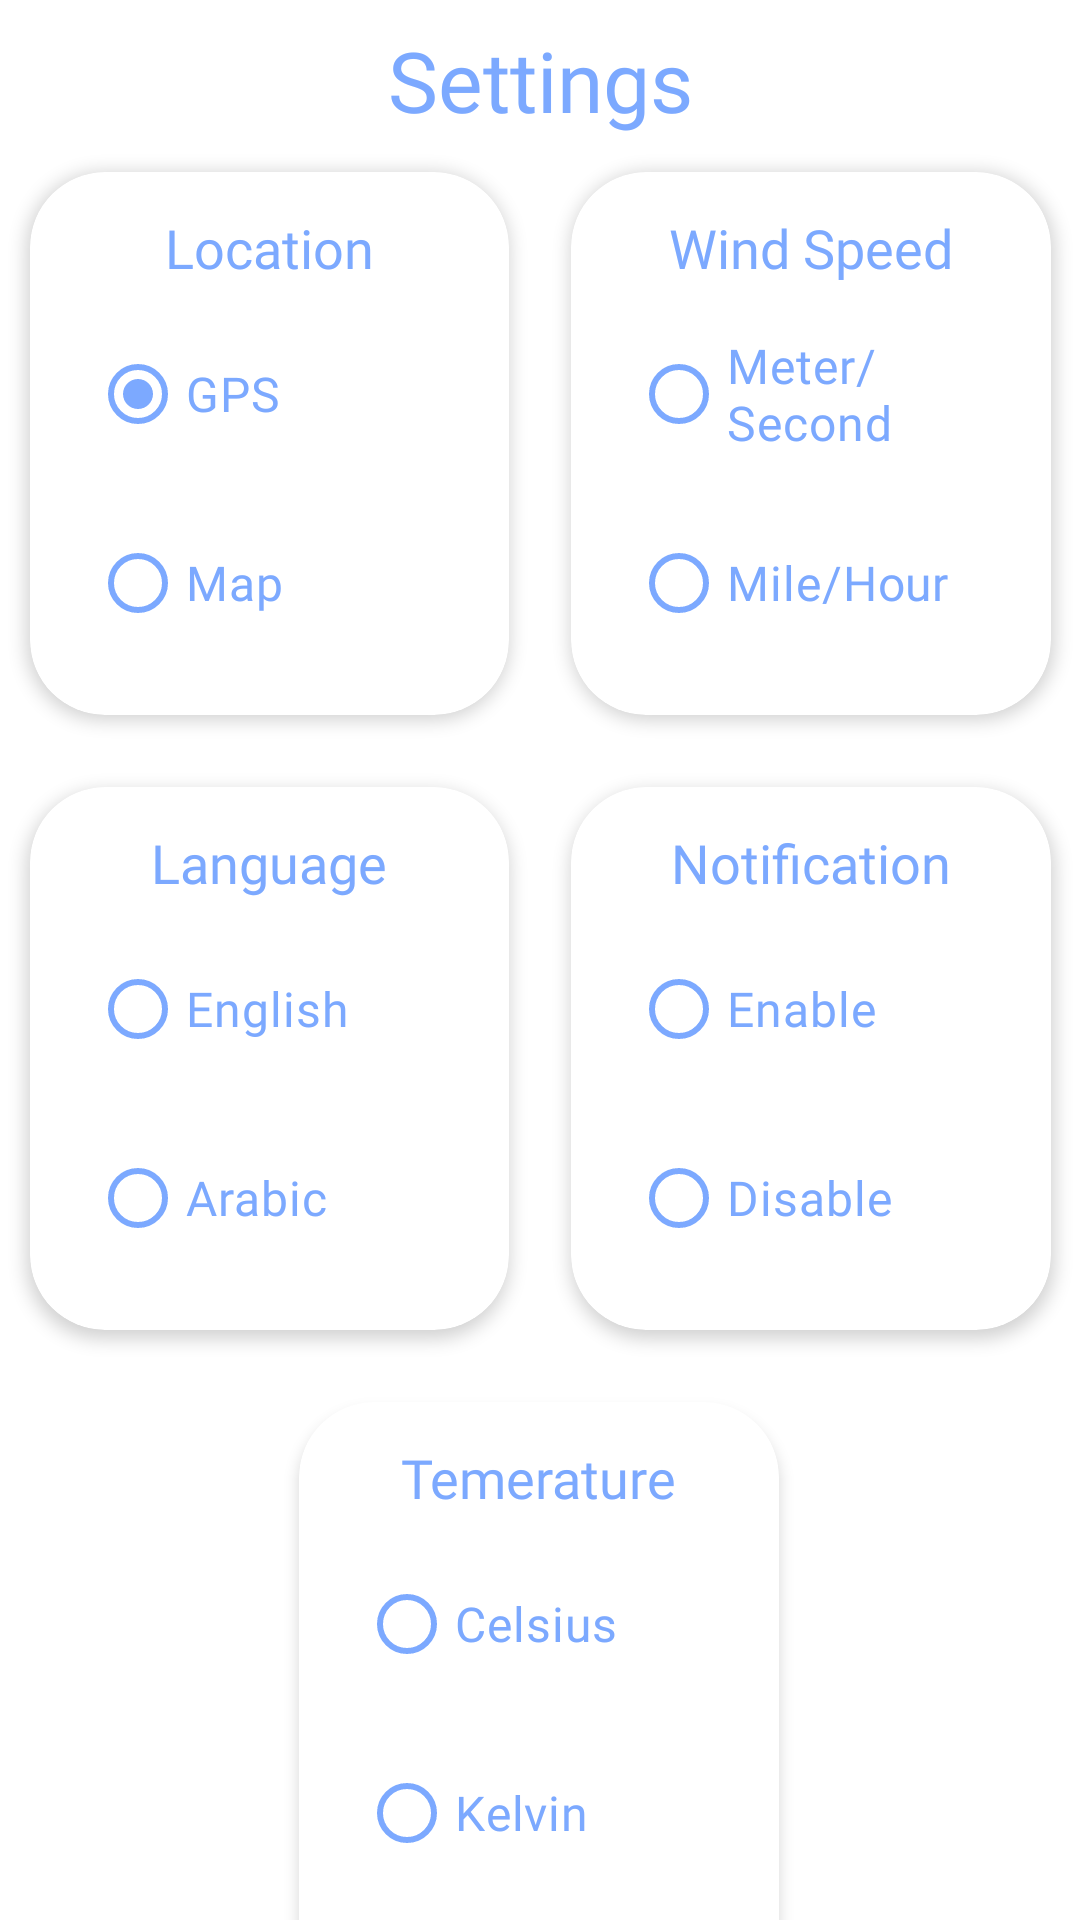

Here is an Android app screen rendered from its layout file. Give the layout XML and the strings, colors and styles it references.
<!-- AndroidManifest.xml: application theme Theme.WeatherForecast -->
<!-- res/layout/fragment_settings.xml -->
<?xml version="1.0" encoding="utf-8"?>
<androidx.core.widget.NestedScrollView xmlns:android="http://schemas.android.com/apk/res/android"
    android:layout_width="match_parent"
    android:layout_height="match_parent"
    android:background="@color/white"
    xmlns:app="http://schemas.android.com/apk/res-auto"
    xmlns:tools="http://schemas.android.com/tools">

    <androidx.constraintlayout.widget.ConstraintLayout
        android:layout_width="match_parent"
        android:layout_height="wrap_content">

        <TextView
            android:id="@+id/textView"
            android:layout_width="wrap_content"
            android:layout_height="wrap_content"
            android:layout_marginHorizontal="@dimen/margin_medium"
            android:layout_marginVertical="@dimen/margin_small"
            android:text="@string/settings"
            android:fontFamily="@font/poppins_semibold"
            android:textSize="@dimen/text_giant"
            android:textColor="@color/light_blue"
            app:layout_constraintEnd_toEndOf="parent"
            app:layout_constraintStart_toStartOf="parent"
            app:layout_constraintTop_toTopOf="parent" />

        <com.google.android.material.card.MaterialCardView
            android:id="@+id/cv_location"
            style="@style/SettingsCardView"
            app:layout_constraintEnd_toStartOf="@+id/cv_wind"
            app:layout_constraintHorizontal_bias="0.5"
            app:layout_constraintStart_toStartOf="parent"
            app:layout_constraintTop_toBottomOf="@+id/textView">

            <TextView
                style="@style/CardViewTitle"
                android:text="@string/location" />

            <RadioGroup
                android:id="@+id/radioGroup_setting_location"
                style="@style/RadioGroup">

                <RadioButton
                    android:id="@+id/btn_gps"
                    style="@style/RadioButton"
                    android:checked="true"
                    android:text="@string/gps"
                    tools:ignore="RtlSymmetry" />

                <RadioButton
                    android:id="@+id/btn_map"
                    style="@style/RadioButton"
                    android:text="@string/map" />
            </RadioGroup>

        </com.google.android.material.card.MaterialCardView>

        <com.google.android.material.card.MaterialCardView
            android:id="@+id/cv_wind"
            style="@style/SettingsCardView"

            app:layout_constraintEnd_toEndOf="parent"
            app:layout_constraintHorizontal_bias="0.5"
            app:layout_constraintStart_toEndOf="@+id/cv_location"
            app:layout_constraintTop_toTopOf="@id/cv_location">

            <TextView
                style="@style/CardViewTitle"
                android:text="@string/wind_speed" />

            <RadioGroup
                android:id="@+id/radioGroup_setting_wind"
                style="@style/RadioGroup">


                <RadioButton
                    android:id="@+id/btn_meter"
                    style="@style/RadioButton"
                    android:text="@string/meter_sec" />

                <RadioButton
                    android:id="@+id/btn_mile"
                    style="@style/RadioButton"
                    android:text="@string/mile_hour" />
            </RadioGroup>

        </com.google.android.material.card.MaterialCardView>

        <com.google.android.material.card.MaterialCardView
            android:id="@+id/cv_language"
            style="@style/SettingsCardView"
            app:layout_constraintEnd_toStartOf="@+id/cv_notification"
            app:layout_constraintHorizontal_bias="0.5"
            app:layout_constraintStart_toStartOf="parent"
            app:layout_constraintTop_toBottomOf="@id/cv_location">

            <TextView
                style="@style/CardViewTitle"
                android:text="@string/language" />

            <RadioGroup
                android:id="@+id/radioGroup_setting_language"
                style="@style/RadioGroup">


                <RadioButton
                    android:id="@+id/btn_english"
                    style="@style/RadioButton"
                    android:text="@string/english" />

                <RadioButton
                    android:id="@+id/btn_arabic"
                    style="@style/RadioButton"
                    android:text="@string/arabic" />
            </RadioGroup>

        </com.google.android.material.card.MaterialCardView>

        <com.google.android.material.card.MaterialCardView
            android:id="@+id/cv_notification"
            style="@style/SettingsCardView"
            app:layout_constraintEnd_toEndOf="parent"
            app:layout_constraintHorizontal_bias="0.5"
            app:layout_constraintStart_toEndOf="@+id/cv_language"
            app:layout_constraintTop_toTopOf="@id/cv_language">

            <TextView
                style="@style/CardViewTitle"

                android:text="@string/notifications" />

            <RadioGroup
                android:id="@+id/radioGroup_setting_notification"
                style="@style/RadioGroup">


                <RadioButton
                    android:id="@+id/btn_enable_notification"
                    style="@style/RadioButton"
                    android:text="@string/enable" />

                <RadioButton
                    android:id="@+id/btn_disable_notification"
                    style="@style/RadioButton"
                    android:text="@string/disable" />
            </RadioGroup>

        </com.google.android.material.card.MaterialCardView>

        <com.google.android.material.card.MaterialCardView
            android:id="@+id/cv_temp"
            style="@style/SettingsCardView"
            app:layout_constraintEnd_toEndOf="parent"
            app:layout_constraintStart_toStartOf="@id/cv_language"
            app:layout_constraintTop_toBottomOf="@id/cv_language">

            <TextView
                style="@style/CardViewTitle"
                android:text="@string/temperature" />

            <RadioGroup
                android:id="@+id/radioGroup_setting_temp"
                style="@style/RadioGroup">


                <RadioButton
                    android:id="@+id/btn_celsius"
                    style="@style/RadioButton"
                    android:text="@string/celsius" />

                <RadioButton
                    android:id="@+id/btn_kelvin"
                    style="@style/RadioButton"
                    android:text="@string/kelvin" />

                <RadioButton
                    android:id="@+id/btn_fahrenheit"
                    style="@style/RadioButton"
                    android:text="@string/fahrenheit" />
            </RadioGroup>

        </com.google.android.material.card.MaterialCardView>

    </androidx.constraintlayout.widget.ConstraintLayout>
</androidx.core.widget.NestedScrollView>
<!-- resources referenced by this layout -->
<resources>
  <color name="light_blue">#FF7CA9FF</color>
  
  
  
      #FF3C6FD1
  <color name="white">#FFFFFFFF</color>
  <dimen name="margin_medium">16dp</dimen>
  <dimen name="margin_small">8dp</dimen>
  <dimen name="text_giant">28sp</dimen>
  <string name="arabic">Arabic</string>
  <string name="celsius">Celsius</string>
  <string name="disable">Disable</string>
  <string name="enable">Enable</string>
  <string name="english">English</string>
  <string name="fahrenheit">Fahrenheit</string>
  <string name="gps">GPS</string>
  <string name="kelvin">Kelvin</string>
  <string name="language">Language</string>
  <string name="location">Location</string>
  <string name="map">Map</string>
  <string name="meter_sec">Meter/Second</string>
  <string name="mile_hour">Mile/Hour</string>
  <string name="notifications">Notification</string>
  <string name="settings">Settings</string>
  <string name="temperature">Temerature</string>
  <string name="wind_speed">Wind Speed</string>
  <style name="CardViewTitle">
          <item name="android:layout_width">wrap_content</item>
          <item name="android:layout_height">wrap_content</item>
          <item name="android:layout_gravity">center_horizontal</item>
          <item name="android:layout_marginTop">8dp</item>
          <item name="android:padding">5dp</item>
          <item name="android:textColor">@color/light_blue</item>
          <item name="fontFamily">@font/poppins_semibold</item>
  
          <item name="android:textSize">18sp</item>
  
      </style>
  <style name="RadioButton">
          <item name="android:layout_width">match_parent</item>
          <item name="android:layout_height">match_parent</item>
          <item name="android:layout_marginTop">15dp</item>
          <item name="android:textColor">@color/light_blue</item>
          <item name="android:textSize">16sp</item>
          <item name="fontFamily">@font/cairo_semibold</item>
          <item name="buttonTint">@color/light_blue</item>
      </style>
  <style name="RadioGroup">
          <item name="android:layout_width">160dp</item>
          <item name="android:layout_height">wrap_content</item>
          <item name="android:layout_marginTop">15dp</item>
          <item name="android:padding">20dp</item>
          <item name="android:textColor">@color/blue</item>
          <item name="android:textSize">22sp</item>
          <item name="android:textStyle">bold</item>
          <item name="colorOnSurface">@color/light_blue</item>
          <item name="colorPrimary">@color/light_blue</item>
      </style>
  <style name="SettingsCardView">
          <item name="android:layout_width">wrap_content</item>
          <item name="android:layout_height">wrap_content</item>
          <item name="android:backgroundTint">@color/white</item>
          <item name="cardCornerRadius">25dp</item>
          <item name="cardElevation">3dp</item>
          <item name="cardUseCompatPadding">true</item>
          <item name="rippleColor">@color/light_blue</item>
          <item name="strokeWidth">0dp</item>
      </style>
  <style name="Theme.WeatherForecast" parent="Base.Theme.WeatherForecast" />
  <color name="blue">#FF3C6FD1</color>
  <style name="Base.Theme.WeatherForecast" parent="Theme.Material3.DayNight.NoActionBar">
          
          <item name="colorPrimary">@color/blue</item>
          <item name="colorPrimaryVariant">@color/light_blue</item>
          <item name="colorOnPrimary">@color/white</item>
          <item name="colorAccent">@color/blue</item>
          
          <item name="colorSecondary">@android:color/transparent</item>
          <item name="colorSecondaryVariant">@android:color/transparent</item>
          <item name="colorOnSecondary">@color/black</item>
          
          <item name="android:statusBarColor">@color/white</item>
          <item name="android:windowLightStatusBar">true</item>
  
  
      </style>
  <color name="black">#FF000000</color>
</resources>
